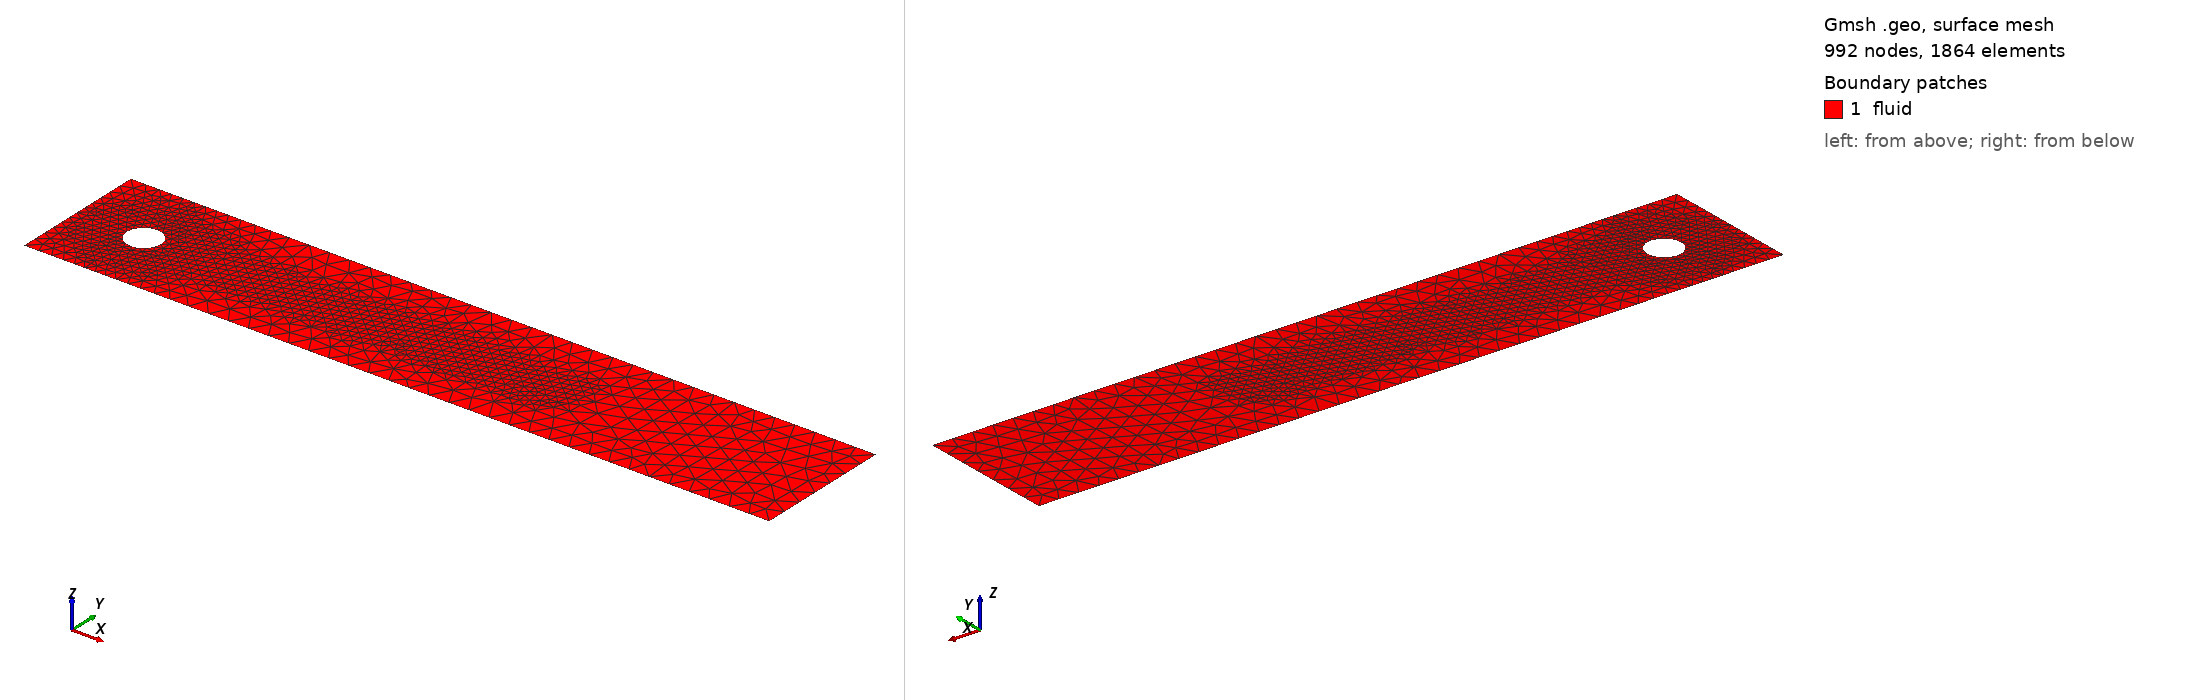

Gmsh geometry script, surface-meshed: 992 nodes, 1864 surface elements. Boundary patches (legend numbers): 1 fluid. Left view from above one corner, right view from below the opposite corner. Legend entries are the model's physical surfaces. The drawing asked Gmsh for element sizes between 1% and 20% of the model's largest extent; the script's own settings can give other sizes.

=== cylinder_dfg_2d.geo (drawn) ===
// DFG 2D-2, Schaefer & Turek (1996), Table 1. Use -setnumber coarse 1 for tests and
// -setnumber refine r to divide every production size by r: level 1 is r = 1 (this .msh),
// level 2 is r = 2.2 (_level2.msh), level 3 is r = 4 (_level3.msh).
If (!Exists(coarse))
  coarse = 0;
EndIf
If (!Exists(refine))
  refine = 1;
EndIf
If (coarse)
  near = 0.05; bulk = 0.22; wake = 0.16;
Else
  near = 0.004 / refine; bulk = 0.06 / refine; wake = 0.025 / refine;
EndIf
Point(1) = {0, 0, 0, bulk}; Point(2) = {2.2, 0, 0, bulk};
Point(3) = {2.2, 0.41, 0, bulk}; Point(4) = {0, 0.41, 0, bulk};
Point(5) = {0.2, 0.2, 0, near};
Point(6) = {0.25, 0.2, 0, near}; Point(7) = {0.2, 0.25, 0, near};
Point(8) = {0.15, 0.2, 0, near}; Point(9) = {0.2, 0.15, 0, near};
Line(1) = {1, 2}; Line(2) = {2, 3}; Line(3) = {3, 4}; Line(4) = {4, 1};
Circle(5) = {6, 5, 7}; Circle(6) = {7, 5, 8};
Circle(7) = {8, 5, 9}; Circle(8) = {9, 5, 6};
Curve Loop(1) = {1, 2, 3, 4}; Curve Loop(2) = {5, 6, 7, 8};
Plane Surface(1) = {1, 2};
Physical Curve("inlet", 11) = {4}; Physical Curve("outlet", 12) = {2};
Physical Curve("walls", 13) = {1, 3}; Physical Curve("cylinder", 14) = {5, 6, 7, 8};
Physical Surface("fluid", 20) = {1};
Field[1] = Distance; Field[1].CurvesList = {5, 6, 7, 8}; Field[1].Sampling = 100;
Field[2] = Threshold; Field[2].InField = 1;
Field[2].SizeMin = near; Field[2].SizeMax = bulk;
Field[2].DistMin = 0.015; Field[2].DistMax = 0.3;
Field[3] = Box; Field[3].VIn = wake; Field[3].VOut = bulk;
Field[3].XMin = 0.25; Field[3].XMax = 1.5;
Field[3].YMin = 0.1; Field[3].YMax = 0.3;
Field[4] = Min; Field[4].FieldsList = {2, 3}; Background Field = 4;
Mesh.Algorithm = 6;
Mesh.MshFileVersion = 2.2;
